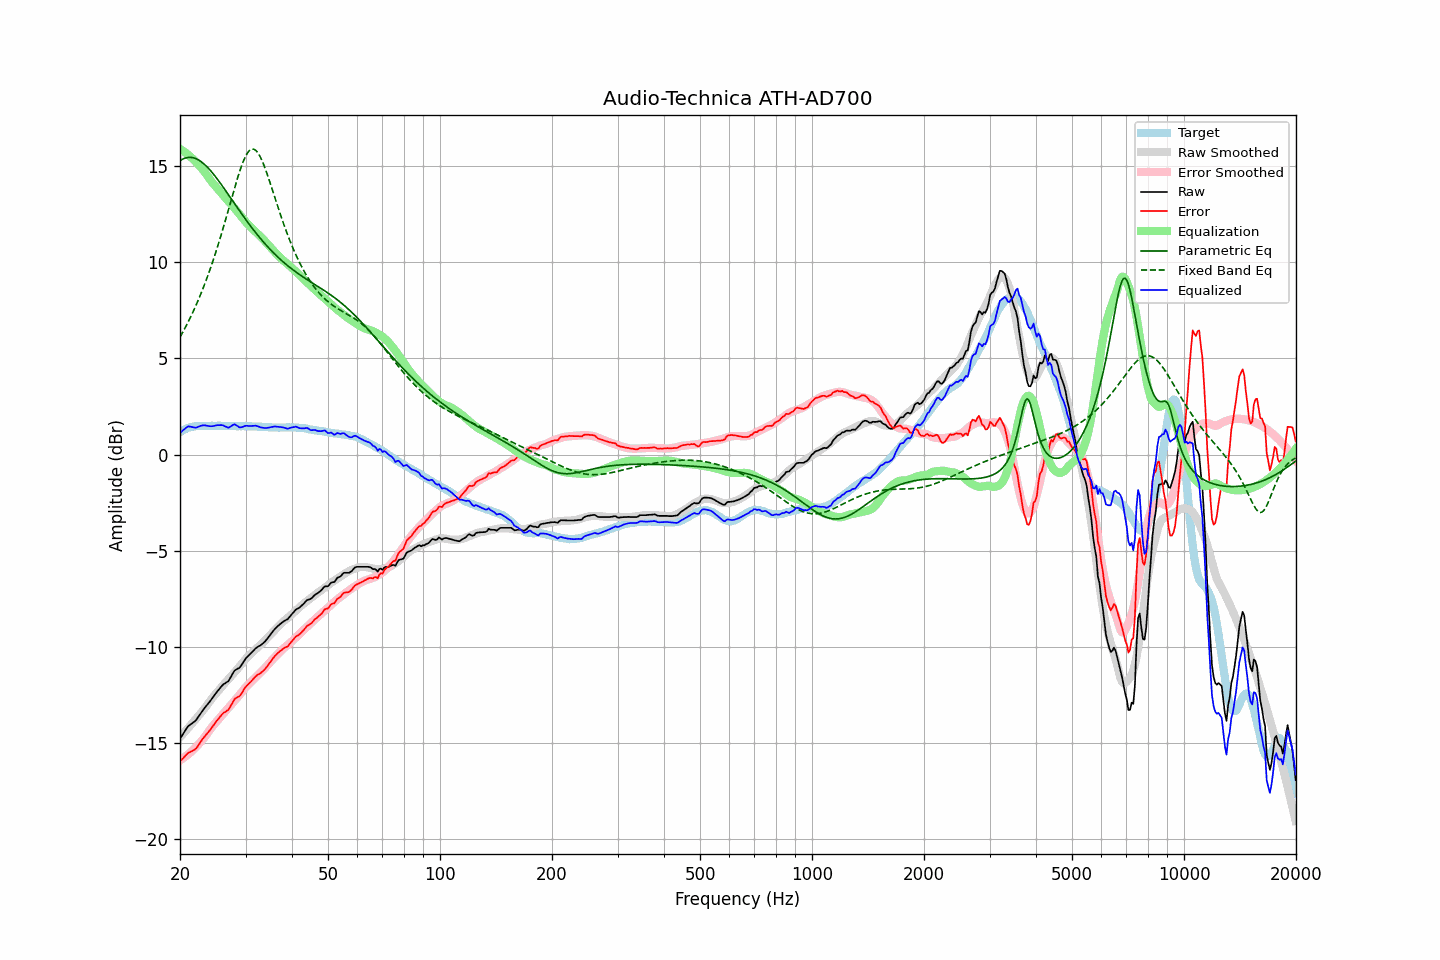

The table this chart was drawn from, first rows:
frequency, raw, error, smoothed, error_smoothed, equalization, parametric_eq, fixed_band_eq, equalized_raw, equalized_smoothed, target
20.00, -14.78, -15.95, -14.70, -15.90, 15.90, 15.29, 6.11, 1.12, 1.20, 1.17
20.20, -14.65, -15.87, -14.61, -15.85, 15.85, 15.34, 6.26, 1.20, 1.24, 1.22
20.40, -14.52, -15.79, -14.52, -15.79, 15.79, 15.38, 6.41, 1.27, 1.27, 1.27
20.61, -14.39, -15.69, -14.42, -15.73, 15.73, 15.41, 6.56, 1.34, 1.31, 1.30
20.81, -14.26, -15.61, -14.33, -15.67, 15.67, 15.44, 6.72, 1.41, 1.34, 1.35
21.02, -14.13, -15.52, -14.23, -15.60, 15.60, 15.45, 6.88, 1.47, 1.37, 1.39
21.23, -14.07, -15.48, -14.14, -15.53, 15.53, 15.46, 7.05, 1.46, 1.39, 1.41
21.44, -14.01, -15.44, -14.04, -15.45, 15.45, 15.45, 7.23, 1.44, 1.41, 1.43
21.66, -13.95, -15.40, -13.94, -15.37, 15.37, 15.44, 7.40, 1.42, 1.44, 1.45
21.87, -13.89, -15.35, -13.84, -15.29, 15.29, 15.42, 7.59, 1.40, 1.45, 1.46
22.09, -13.81, -15.29, -13.74, -15.21, 15.21, 15.39, 7.77, 1.40, 1.47, 1.48
22.31, -13.69, -15.18, -13.64, -15.12, 15.12, 15.35, 7.97, 1.43, 1.48, 1.49
22.54, -13.56, -15.05, -13.54, -15.03, 15.03, 15.30, 8.16, 1.47, 1.49, 1.49
22.76, -13.44, -14.93, -13.44, -14.94, 14.94, 15.24, 8.37, 1.50, 1.49, 1.49
22.99, -13.32, -14.80, -13.34, -14.84, 14.84, 15.18, 8.57, 1.52, 1.49, 1.48
23.22, -13.21, -14.69, -13.24, -14.73, 14.73, 15.11, 8.79, 1.52, 1.49, 1.48
23.45, -13.11, -14.59, -13.13, -14.62, 14.62, 15.03, 9.01, 1.51, 1.49, 1.48
23.69, -13.01, -14.50, -13.01, -14.51, 14.51, 14.95, 9.23, 1.50, 1.50, 1.49
23.92, -12.91, -14.40, -12.89, -14.39, 14.39, 14.86, 9.47, 1.48, 1.50, 1.49
24.16, -12.80, -14.29, -12.78, -14.27, 14.27, 14.77, 9.70, 1.47, 1.49, 1.49
24.40, -12.68, -14.18, -12.66, -14.16, 14.16, 14.67, 9.95, 1.48, 1.49, 1.50
24.65, -12.57, -14.06, -12.56, -14.05, 14.05, 14.57, 10.20, 1.48, 1.49, 1.49
24.89, -12.45, -13.94, -12.47, -13.96, 13.96, 14.46, 10.45, 1.51, 1.49, 1.49
25.14, -12.34, -13.83, -12.37, -13.87, 13.87, 14.35, 10.72, 1.53, 1.49, 1.49
25.39, -12.24, -13.74, -12.27, -13.77, 13.77, 14.24, 10.99, 1.53, 1.50, 1.50
25.65, -12.13, -13.63, -12.17, -13.67, 13.67, 14.13, 11.26, 1.54, 1.50, 1.50
25.91, -12.03, -13.52, -12.07, -13.57, 13.57, 14.01, 11.54, 1.53, 1.50, 1.49
26.16, -11.95, -13.44, -11.97, -13.47, 13.47, 13.89, 11.82, 1.52, 1.49, 1.49
26.43, -11.90, -13.39, -11.88, -13.37, 13.37, 13.77, 12.11, 1.47, 1.49, 1.49
26.69, -11.84, -13.33, -11.79, -13.28, 13.28, 13.65, 12.40, 1.44, 1.49, 1.49
26.96, -11.79, -13.28, -11.70, -13.19, 13.19, 13.53, 12.70, 1.39, 1.49, 1.49
27.23, -11.66, -13.15, -11.61, -13.09, 13.09, 13.41, 13.00, 1.43, 1.49, 1.49
27.50, -11.51, -13.00, -11.51, -13.00, 13.00, 13.29, 13.29, 1.49, 1.49, 1.49
27.77, -11.36, -12.84, -11.42, -12.90, 12.90, 13.16, 13.59, 1.54, 1.48, 1.48
28.05, -11.23, -12.71, -11.32, -12.81, 12.81, 13.04, 13.88, 1.57, 1.48, 1.48
28.33, -11.18, -12.65, -11.22, -12.71, 12.71, 12.92, 14.16, 1.53, 1.48, 1.47
28.62, -11.13, -12.60, -11.13, -12.61, 12.61, 12.80, 14.44, 1.47, 1.48, 1.47
28.90, -11.09, -12.57, -11.02, -12.50, 12.50, 12.68, 14.70, 1.41, 1.48, 1.48
29.19, -10.98, -12.45, -10.92, -12.40, 12.40, 12.56, 14.95, 1.42, 1.48, 1.47
29.48, -10.85, -12.33, -10.81, -12.29, 12.29, 12.44, 15.17, 1.44, 1.48, 1.48
29.78, -10.71, -12.18, -10.71, -12.19, 12.19, 12.33, 15.37, 1.48, 1.47, 1.47
30.08, -10.59, -12.07, -10.62, -12.09, 12.09, 12.21, 15.55, 1.50, 1.47, 1.48
30.38, -10.51, -11.98, -10.53, -12.00, 12.00, 12.10, 15.69, 1.49, 1.47, 1.47
30.68, -10.43, -11.90, -10.45, -11.92, 11.92, 11.98, 15.79, 1.49, 1.47, 1.47
30.99, -10.35, -11.82, -10.37, -11.84, 11.84, 11.87, 15.86, 1.49, 1.47, 1.47
31.30, -10.26, -11.72, -10.29, -11.75, 11.75, 11.76, 15.89, 1.49, 1.47, 1.46
31.61, -10.17, -11.63, -10.20, -11.67, 11.67, 11.66, 15.88, 1.50, 1.46, 1.46
31.93, -10.08, -11.54, -10.12, -11.58, 11.58, 11.55, 15.83, 1.50, 1.46, 1.46
32.24, -10.02, -11.47, -10.05, -11.50, 11.50, 11.45, 15.74, 1.48, 1.46, 1.45
32.57, -9.97, -11.42, -9.97, -11.42, 11.42, 11.34, 15.62, 1.45, 1.45, 1.45
32.89, -9.93, -11.38, -9.90, -11.35, 11.35, 11.24, 15.47, 1.42, 1.45, 1.45
33.22, -9.86, -11.30, -9.82, -11.26, 11.26, 11.14, 15.29, 1.40, 1.44, 1.44
33.55, -9.79, -11.23, -9.74, -11.18, 11.18, 11.05, 15.09, 1.39, 1.44, 1.44
33.89, -9.71, -11.14, -9.65, -11.09, 11.09, 10.95, 14.87, 1.38, 1.43, 1.43
34.23, -9.61, -11.04, -9.57, -11.00, 11.00, 10.86, 14.64, 1.38, 1.43, 1.43
34.57, -9.50, -10.92, -9.48, -10.90, 10.90, 10.77, 14.40, 1.40, 1.42, 1.42
34.92, -9.39, -10.81, -9.39, -10.81, 10.81, 10.68, 14.14, 1.41, 1.42, 1.42
35.27, -9.28, -10.69, -9.30, -10.71, 10.71, 10.59, 13.89, 1.43, 1.42, 1.41
35.62, -9.17, -10.58, -9.21, -10.62, 10.62, 10.51, 13.63, 1.45, 1.41, 1.41
35.97, -9.07, -10.48, -9.12, -10.53, 10.53, 10.42, 13.37, 1.46, 1.41, 1.41
... 635 more rows
